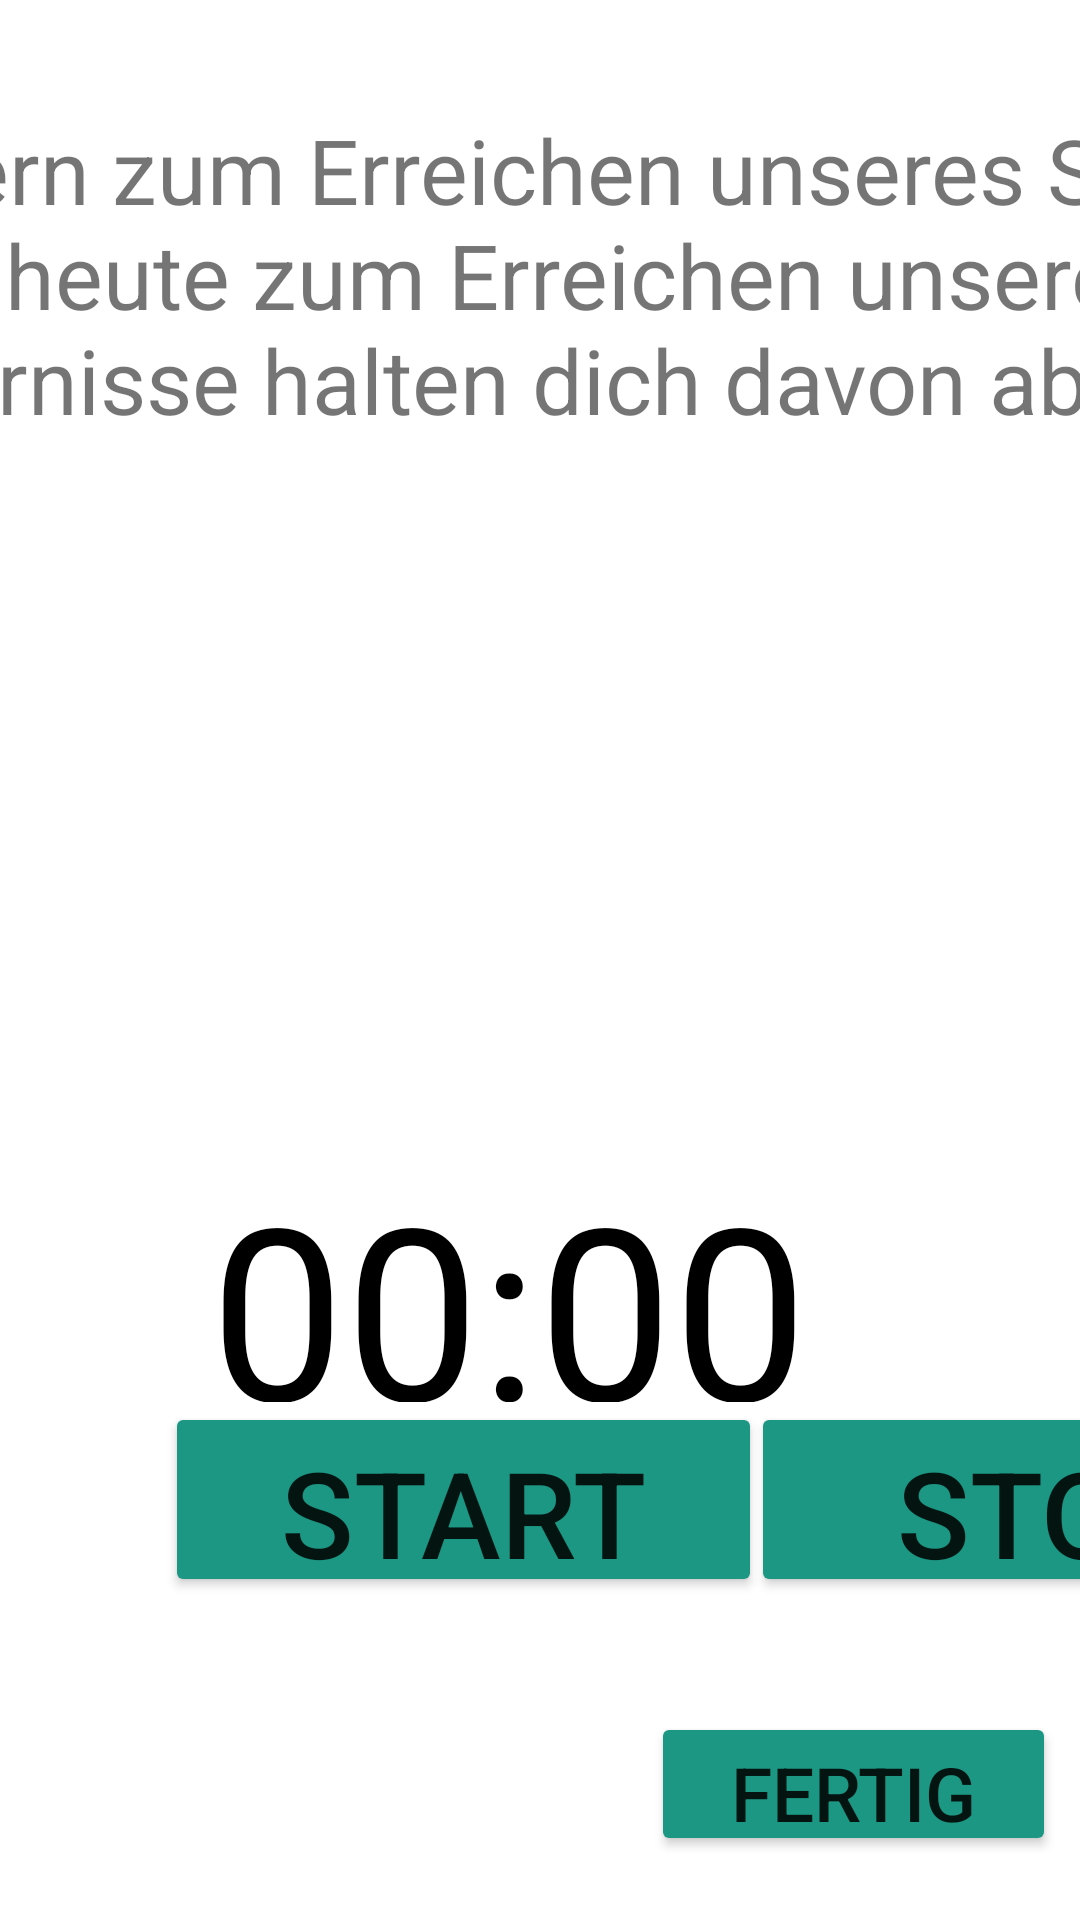

Write the Android layout XML for this screen, with the resource values it uses.
<!-- AndroidManifest.xml: application theme Theme.ScrumMaster -->
<!-- res/layout/activity_daily_questions.xml -->
<?xml version="1.0" encoding="utf-8"?>
<androidx.constraintlayout.widget.ConstraintLayout xmlns:android="http://schemas.android.com/apk/res/android"
    xmlns:app="http://schemas.android.com/apk/res-auto"
    xmlns:tools="http://schemas.android.com/tools"
    android:layout_width="match_parent"
    android:layout_height="match_parent"
    tools:context=".activity.dailyScrum.DailyQuestionsActivity">

    <TextView
        android:id="@+id/countdown2"
        android:layout_width="220dp"
        android:layout_height="85dp"
        android:layout_centerHorizontal="true"
        android:layout_centerVertical="true"
        android:text="00:00"
        android:textColor="@android:color/black"
        android:textSize="80sp"
        app:layout_constraintBottom_toBottomOf="parent"
        app:layout_constraintLeft_toLeftOf="parent"
        app:layout_constraintRight_toRightOf="parent"
        app:layout_constraintTop_toTopOf="parent"
        app:layout_constraintVertical_bias="0.689" />

    <Button
        android:id="@+id/done2"
        android:layout_width="199dp"
        android:layout_height="65dp"
        android:layout_centerHorizontal="true"
        android:layout_centerVertical="true"
        android:backgroundTint="@color/kit"
        android:text="Stop"
        android:textSize="40sp"
        app:layout_constraintBottom_toBottomOf="parent"
        app:layout_constraintEnd_toEndOf="parent"
        app:layout_constraintHorizontal_bias="0.043"
        app:layout_constraintLeft_toLeftOf="parent"
        app:layout_constraintRight_toRightOf="parent"
        app:layout_constraintStart_toEndOf="@+id/startcdaily"
        app:layout_constraintTop_toBottomOf="@+id/countdown2"
        app:layout_constraintVertical_bias="0.0" />

    <Button
        android:id="@+id/startcdaily"
        android:layout_width="199dp"
        android:layout_height="65dp"
        android:layout_centerHorizontal="true"
        android:layout_centerVertical="true"
        android:backgroundTint="@color/kit"
        android:text="Start"
        android:textSize="40sp"
        app:layout_constraintBottom_toBottomOf="parent"
        app:layout_constraintEnd_toEndOf="parent"
        app:layout_constraintHorizontal_bias="0.342"
        app:layout_constraintLeft_toLeftOf="parent"
        app:layout_constraintRight_toRightOf="parent"
        app:layout_constraintStart_toStartOf="parent"
        app:layout_constraintTop_toBottomOf="@+id/countdown2"
        app:layout_constraintVertical_bias="0.0" />

    <TextView
        android:id="@+id/name2"
        android:layout_width="230dp"
        android:layout_height="76dp"
        android:layout_centerHorizontal="true"
        android:layout_centerVertical="true"
        android:gravity="center"

        android:textColor="@android:color/black"
        android:textSize="40sp"
        app:layout_constraintBottom_toBottomOf="parent"
        app:layout_constraintEnd_toStartOf="@+id/countdown2"
        app:layout_constraintHorizontal_bias="0.134"
        app:layout_constraintStart_toStartOf="parent"
        app:layout_constraintTop_toTopOf="parent"
        app:layout_constraintVertical_bias="0.674" />

    <TextView
        android:id="@+id/questionsofdailyscrum"
        android:layout_width="861dp"
        android:layout_height="232dp"
        android:maxLines="10"
        android:text=" Was hast du gestern zum Erreichen unseres Sprintziels getan?\n \n Was wirst du heute zum Erreichen unseres Sprintziels tun? \n\n Welche Hindernisse halten dich davon ab, unser Sprintziel zu\n erreichen?"
        android:textSize="30sp"
        app:layout_constraintBottom_toBottomOf="parent"
        app:layout_constraintEnd_toEndOf="parent"
        app:layout_constraintStart_toStartOf="parent"
        app:layout_constraintTop_toTopOf="parent"
        app:layout_constraintVertical_bias="0.089" />

    <Button
        android:id="@+id/dailyTomenu"
        android:layout_width="135dp"
        android:layout_height="48dp"
        android:layout_centerHorizontal="true"
        android:layout_centerVertical="true"
        android:backgroundTint="@color/kit"
        android:text="Fertig"
        android:textSize="25sp"
        app:layout_constraintBottom_toBottomOf="parent"
        app:layout_constraintEnd_toEndOf="parent"
        app:layout_constraintHorizontal_bias="0.964"
        app:layout_constraintLeft_toLeftOf="parent"
        app:layout_constraintRight_toRightOf="parent"
        app:layout_constraintStart_toStartOf="parent"
        app:layout_constraintTop_toTopOf="parent"
        app:layout_constraintVertical_bias="0.964" />


</androidx.constraintlayout.widget.ConstraintLayout>
<!-- resources referenced by this layout -->
<resources>
  <color name="kit">#1B9783</color>
  <style name="Theme.ScrumMaster" parent="Theme.MaterialComponents.DayNight.DarkActionBar">
          
          <item name="colorPrimary">@color/purple_500</item>
          <item name="colorPrimaryVariant">@color/purple_700</item>
          <item name="colorOnPrimary">@color/white</item>
          
          <item name="colorSecondary">@color/teal_200</item>
          <item name="colorSecondaryVariant">@color/teal_700</item>
          <item name="colorOnSecondary">@color/black</item>
          
          <item name="android:statusBarColor" tools:targetApi="l">?attr/colorPrimaryVariant</item>
          
      </style>
  <color name="purple_500">#FF6200EE</color>
  <color name="purple_700">#FF3700B3</color>
  <color name="white">#FFFFFFFF</color>
  <color name="teal_200">#FF03DAC5</color>
  <color name="teal_700">#FF018786</color>
  <color name="black">#FF000000</color>
</resources>
